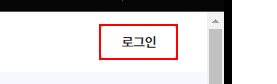
Workflow: DWAV_KakaoLogin

Step 1 [then]: click on the link '로그인'

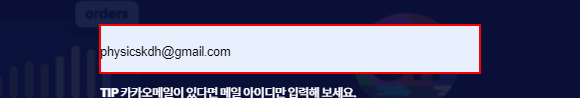
Step 2: type [in_Str_KakaoID] into the text box